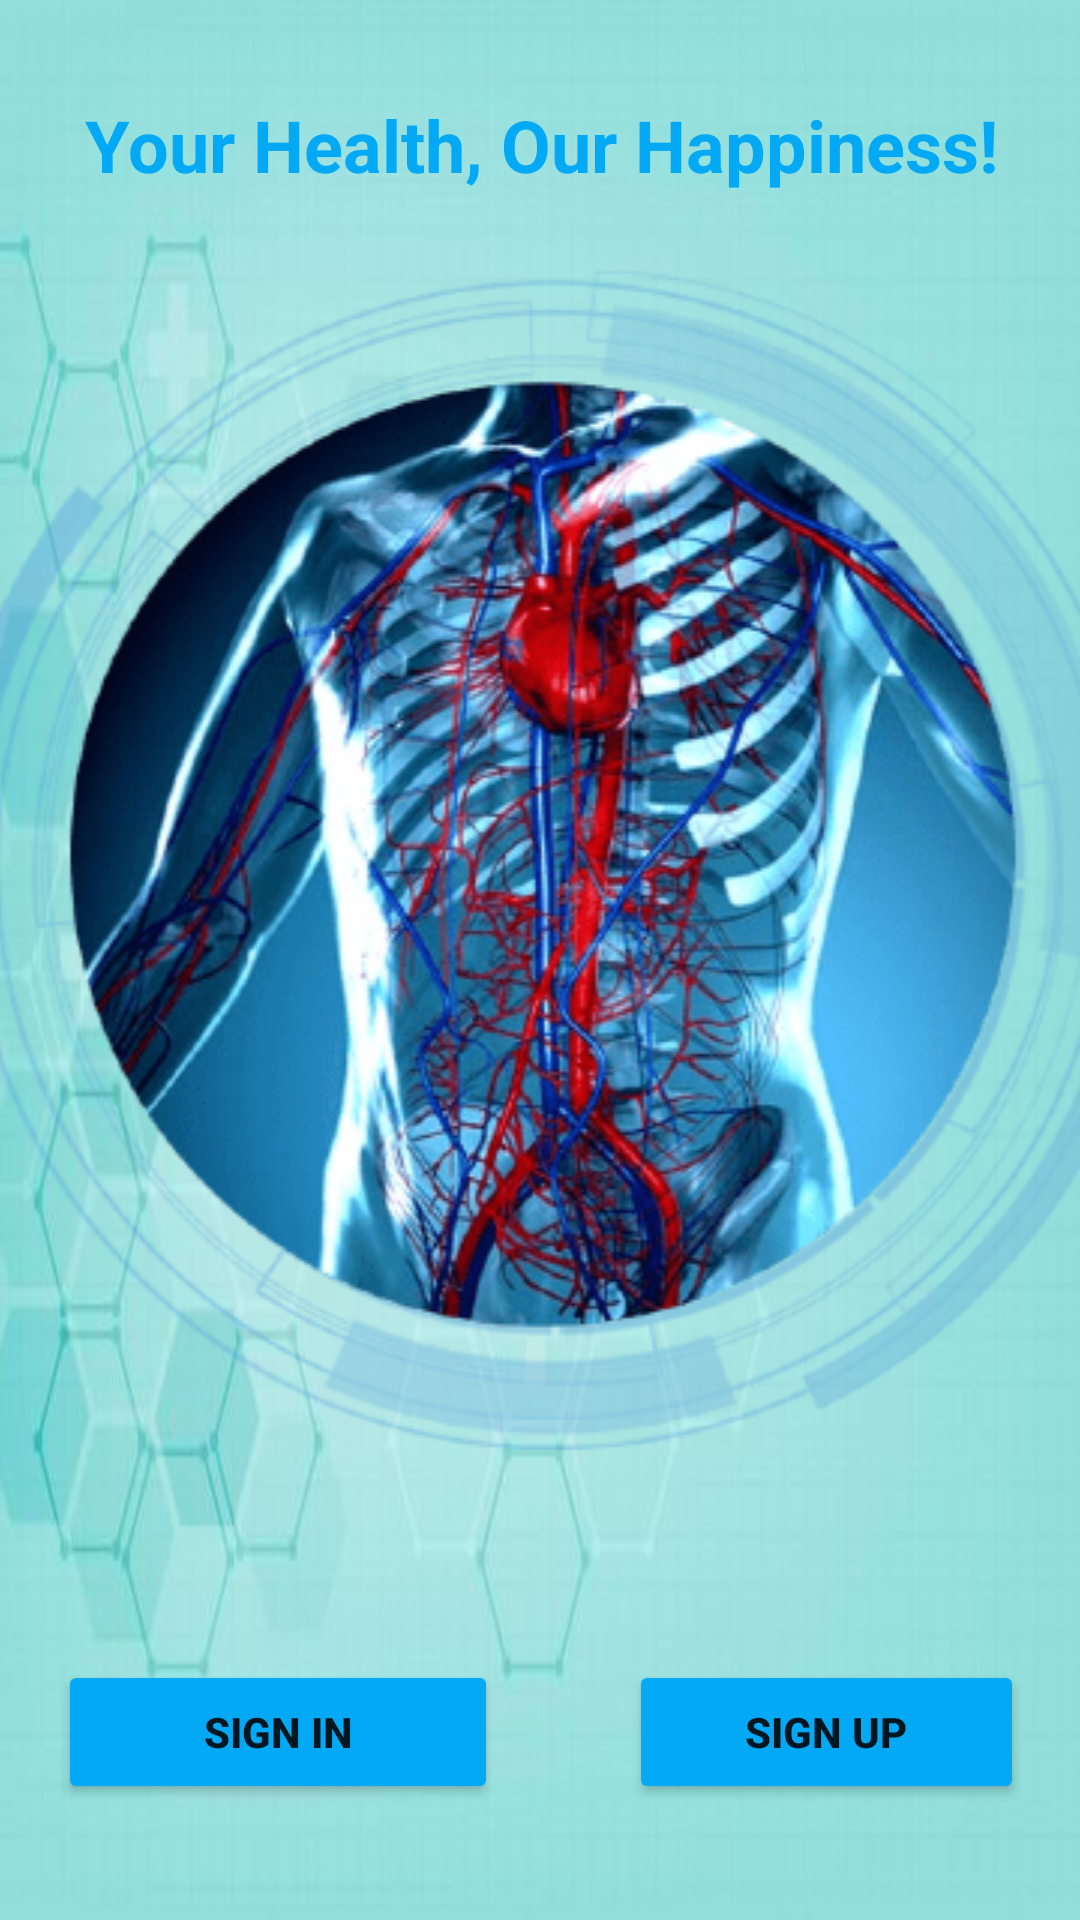

Layout XML and referenced resources for this Android screen:
<!-- AndroidManifest.xml: application theme Theme.DrIntelligent -->
<!-- res/layout/activity_main2.xml -->
<?xml version="1.0" encoding="utf-8"?>
<androidx.constraintlayout.widget.ConstraintLayout xmlns:android="http://schemas.android.com/apk/res/android"
    xmlns:app="http://schemas.android.com/apk/res-auto"
    xmlns:tools="http://schemas.android.com/tools"
    android:layout_width="match_parent"
    android:layout_height="match_parent"
    android:background="@drawable/background"
    tools:context=".MainActivity2">

    <LinearLayout
        android:layout_width="409dp"
        android:layout_height="729dp"
        android:layout_marginStart="1dp"
        android:layout_marginTop="1dp"
        android:layout_marginEnd="1dp"
        android:layout_marginBottom="1dp"
        android:orientation="vertical"
        app:layout_constraintBottom_toBottomOf="parent"
        app:layout_constraintEnd_toEndOf="parent"
        app:layout_constraintStart_toStartOf="parent"
        app:layout_constraintTop_toTopOf="parent">

        <LinearLayout
            android:layout_width="match_parent"
            android:layout_height="match_parent"
            android:orientation="vertical">

            <Space
                android:layout_width="match_parent"
                android:layout_height="76dp" />

            <TextView
                android:id="@+id/textView3"
                android:layout_width="match_parent"
                android:layout_height="wrap_content"
                android:fontFamily="sans-serif"
                android:lineSpacingExtra="8sp"
                android:text="Your Health, Our Happiness!"
                android:textAlignment="center"
                android:textAllCaps="false"
                android:textAppearance="@style/TextAppearance.AppCompat.Large"
                android:textColor="#03A9F4"
                android:textSize="24sp"
                android:textStyle="bold"
                tools:visibility="visible" />

            <Space
                android:layout_width="match_parent"
                android:layout_height="22dp" />

            <ImageView
                android:id="@+id/imageView2"
                android:layout_width="match_parent"
                android:layout_height="wrap_content"
                app:srcCompat="@drawable/pngegg" />

            <Space
                android:layout_width="match_parent"
                android:layout_height="67dp" />

            <LinearLayout
                android:layout_width="match_parent"
                android:layout_height="108dp"
                android:orientation="horizontal">

                <Space
                    android:layout_width="wrap_content"
                    android:layout_height="wrap_content"
                    android:layout_weight="1" />

                <Button
                    android:id="@+id/button3"
                    android:layout_width="103dp"
                    android:layout_height="wrap_content"
                    android:layout_weight="1"
                    android:text="Sign In"
                    android:textStyle="bold"
                    app:backgroundTint="#03A9F4" />

                <Space
                    android:layout_width="wrap_content"
                    android:layout_height="wrap_content"
                    android:layout_weight="1" />

                <Button
                    android:id="@+id/button4"
                    android:layout_width="wrap_content"
                    android:layout_height="wrap_content"
                    android:layout_weight="1"
                    android:text="Sign Up"
                    android:textStyle="bold"
                    app:backgroundTint="#03A9F4" />

                <Space
                    android:layout_width="wrap_content"
                    android:layout_height="wrap_content"
                    android:layout_weight="1" />
            </LinearLayout>
        </LinearLayout>
    </LinearLayout>
</androidx.constraintlayout.widget.ConstraintLayout>
<!-- resources referenced by this layout -->
<resources>
  <!-- drawable background: jpg bitmap (drawable, 16880 bytes) -->
  <!-- drawable pngegg: png bitmap (drawable, 282926 bytes) -->
  <style name="Theme.DrIntelligent" parent="Theme.MaterialComponents.DayNight.DarkActionBar">
          
          <item name="colorPrimary">@color/purple_500</item>
          <item name="colorPrimaryVariant">@color/purple_700</item>
          <item name="colorOnPrimary">@color/white</item>
          
          <item name="colorSecondary">@color/teal_200</item>
          <item name="colorSecondaryVariant">@color/teal_700</item>
          <item name="colorOnSecondary">@color/black</item>
          
          <item name="android:statusBarColor" tools:targetApi="21">?attr/colorPrimaryVariant</item>
          
      </style>
  <!-- not gathered from this repository: default colours our renderer supplied (Android Studio template values) -->
  <color name="purple_500">#FF6200EE</color>
  <color name="purple_700">#FF3700B3</color>
  <color name="teal_200">#FF03DAC5</color>
  <color name="teal_700">#FF018786</color>
  <color name="black">#FF000000</color>
  <color name="white">#FFFFFFFF</color>
</resources>
